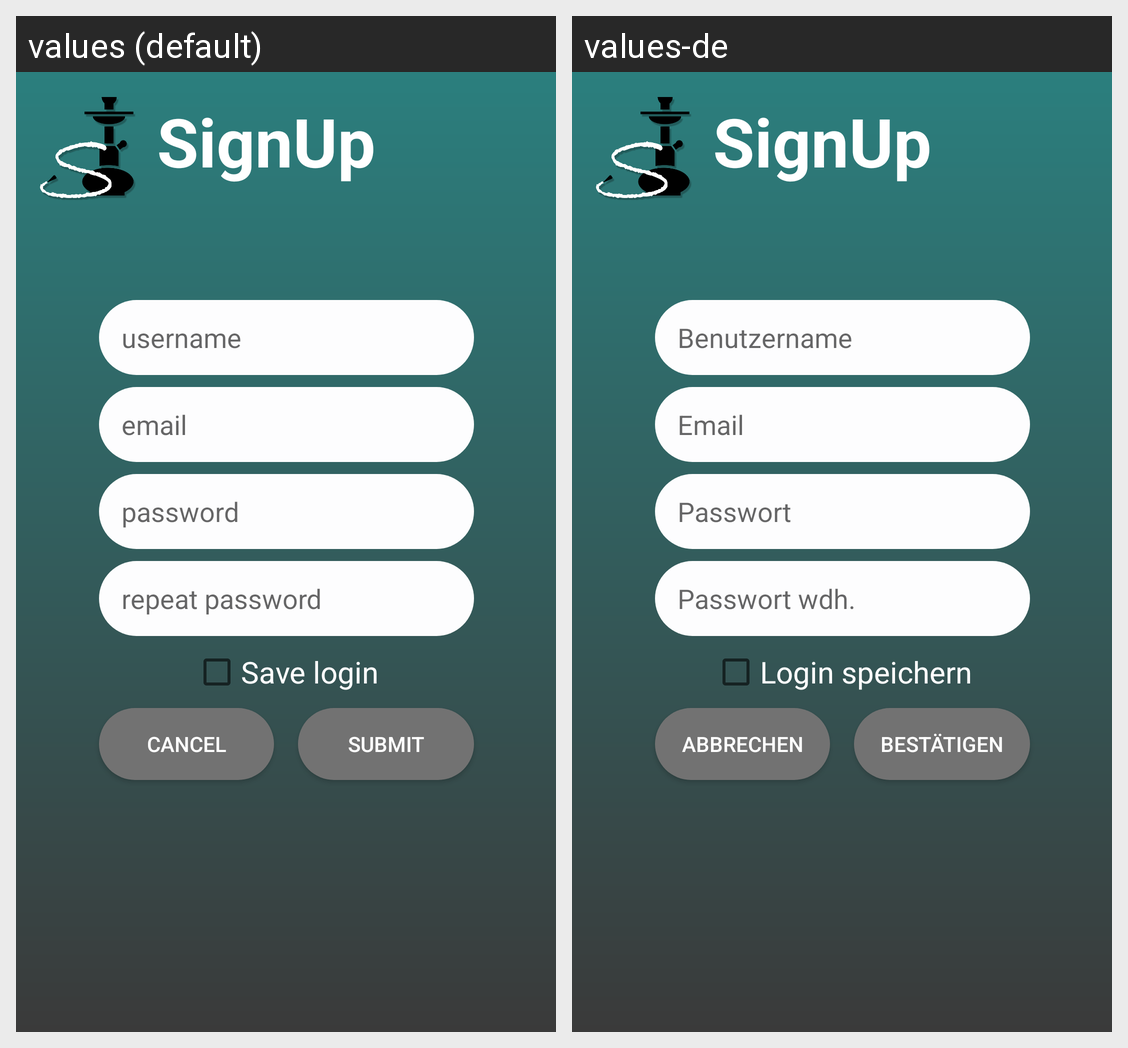

Strings drawn on this Android screen and how each of the app's shown locales translates them:
Android screen res/layout/activity_singup.xml rendered under 2 locales, left to right: values (default), values-de. Device: Nexus 5 (rendered at 1080×1920; each locale shown at half size, 540×960, under a caption strip naming it); theme AppTheme.NoActionBar.
Strings drawn on this screen, with the default value and each locale's value (text and hints the layout hard-codes, and strings that could not be matched under every locale, appear in the picture but are not listed):

signup
  values: SignUp
  values-de: SignUp

cancel_text
  values: cancel
  values-de: Abbrechen

submit_text
  values: submit
  values-de: Bestätigen

username_text
  values: username
  values-de: Benutzername

email_text
  values: email
  values-de: Email

password_text
  values: password
  values-de: Passwort

repeat_password_text
  values: repeat password
  values-de: Passwort wdh.

save_login_text
  values: Save login
  values-de: Login speichern
